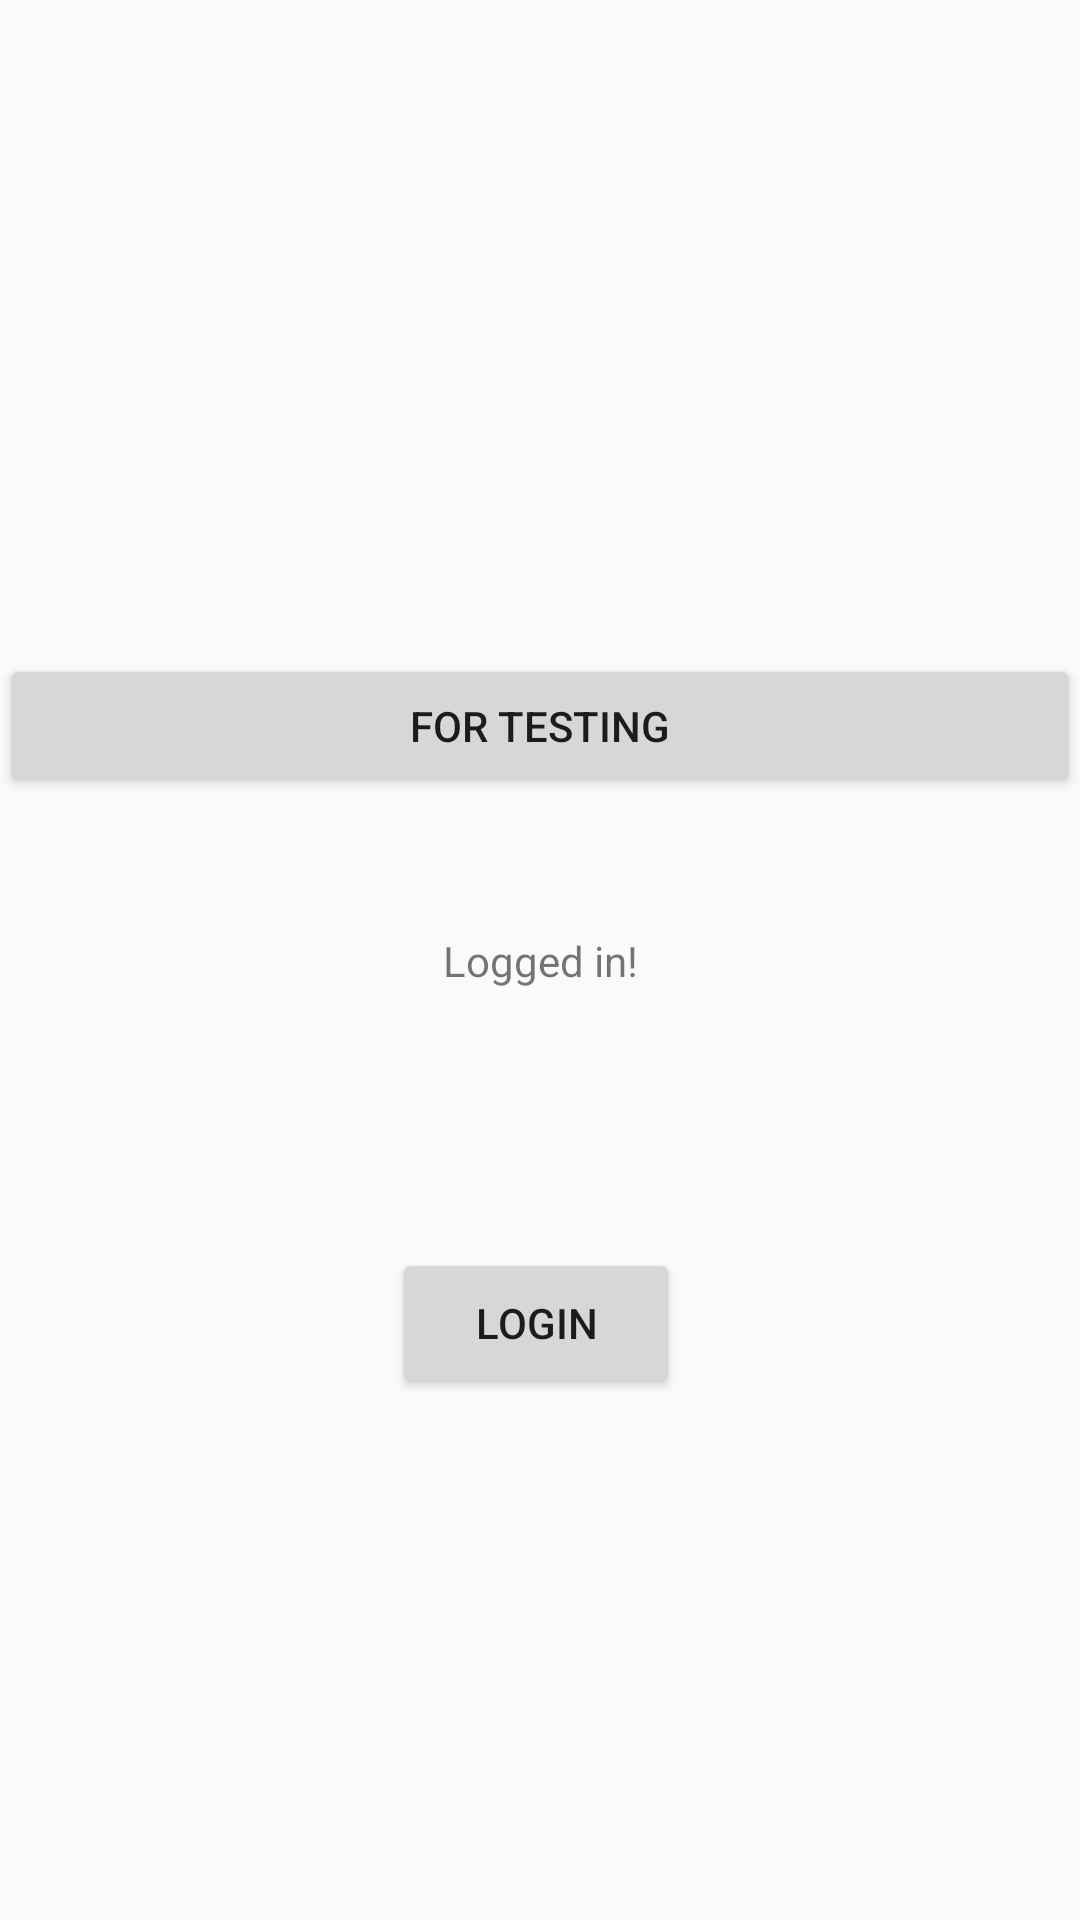

Here is an Android app screen rendered from its layout file. Give the layout XML and the strings, colors and styles it references.
<!-- AndroidManifest.xml: application theme AppTheme -->
<!-- res/layout/activity_main.xml -->
<?xml version="1.0" encoding="utf-8"?>
<androidx.constraintlayout.widget.ConstraintLayout xmlns:android="http://schemas.android.com/apk/res/android"
    xmlns:app="http://schemas.android.com/apk/res-auto"
    xmlns:tools="http://schemas.android.com/tools"
    android:layout_width="match_parent"
    android:layout_height="match_parent"
    tools:context=".MainActivity"
    tools:ignore="MissingClass">

    <TextView
        android:id="@+id/textLog"
        android:layout_width="wrap_content"
        android:layout_height="wrap_content"
        android:text="Logged in!"

        app:layout_constraintBottom_toBottomOf="parent"
        app:layout_constraintLeft_toLeftOf="parent"
        app:layout_constraintRight_toRightOf="parent"
        app:layout_constraintTop_toTopOf="parent" />

    <Button
        android:id="@+id/homePage"
        android:layout_width="0dp"
        android:layout_height="wrap_content"
        android:layout_marginTop="218dp"
        android:text="For Testing"
        app:layout_constraintEnd_toEndOf="parent"
        app:layout_constraintStart_toStartOf="parent"
        app:layout_constraintTop_toTopOf="parent" />


    <Button
        android:id="@+id/loginButton"
        android:layout_width="96dp"
        android:layout_height="50dp"
        android:layout_marginTop="416dp"
        android:text="Login"
        app:layout_constraintEnd_toEndOf="parent"
        app:layout_constraintHorizontal_bias="0.495"
        app:layout_constraintStart_toStartOf="parent"
        app:layout_constraintTop_toTopOf="parent" />

</androidx.constraintlayout.widget.ConstraintLayout>
<!-- resources referenced by this layout -->
<resources>
  <style name="AppTheme" parent="Theme.AppCompat.Light.NoActionBar">
      </style>
</resources>
